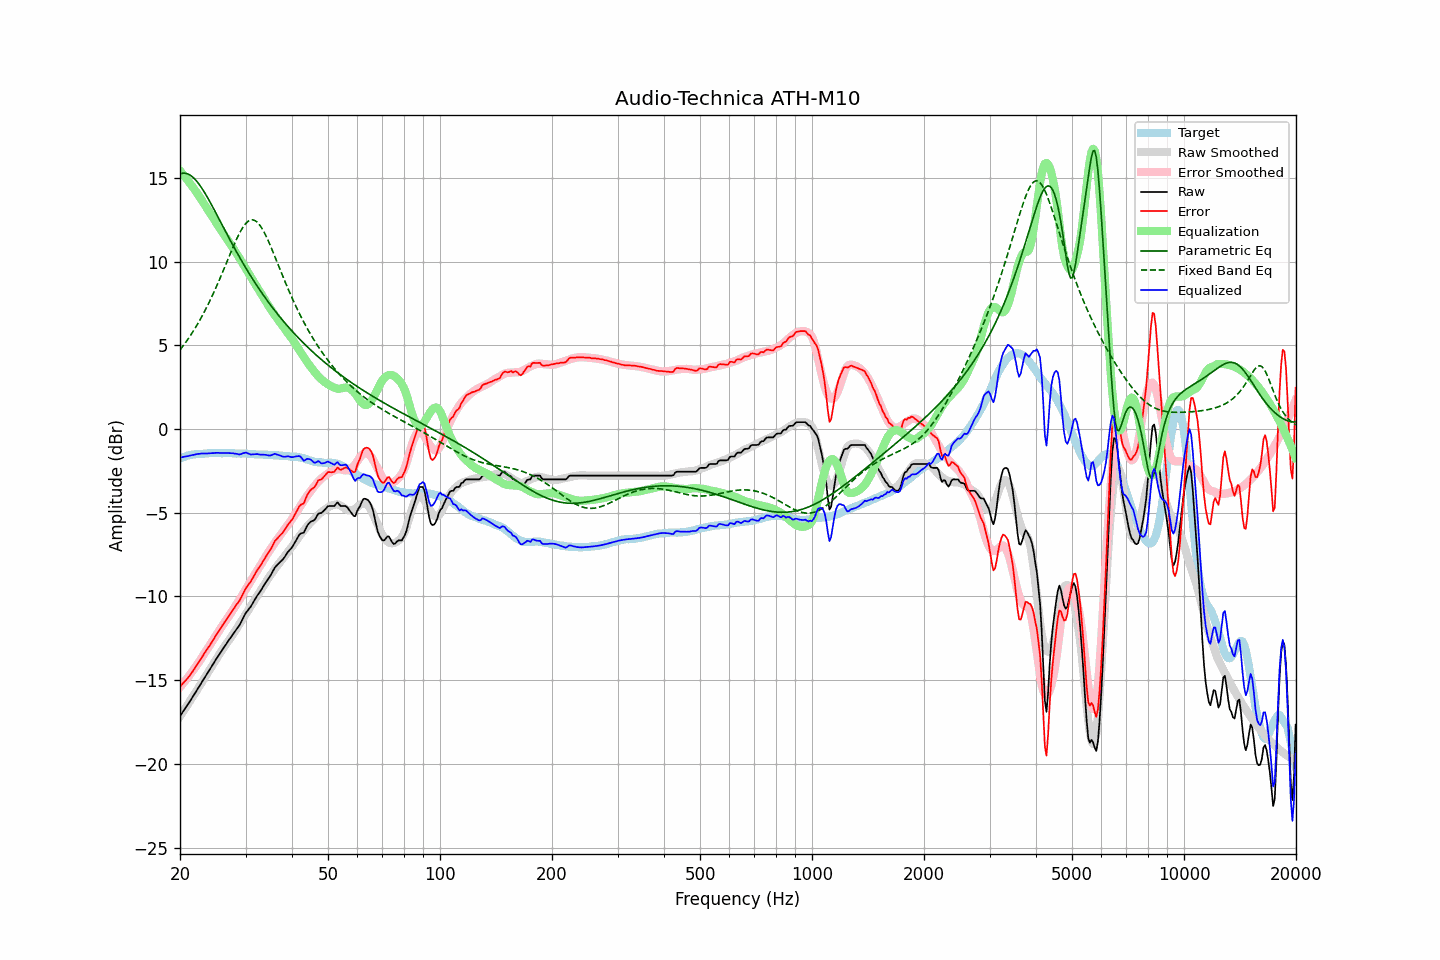

The data file committed next to this chart (first rows):
frequency, raw, error, smoothed, error_smoothed, equalization, parametric_eq, fixed_band_eq, equalized_raw, equalized_smoothed, target
20.00, -17.14, -15.39, -17.16, -15.42, 15.42, 15.23, 4.72, -1.72, -1.74, -1.76
20.20, -17.00, -15.29, -17.01, -15.31, 15.31, 15.26, 4.84, -1.70, -1.71, -1.72
20.40, -16.86, -15.18, -16.87, -15.19, 15.19, 15.28, 4.97, -1.67, -1.68, -1.69
20.61, -16.73, -15.07, -16.72, -15.07, 15.07, 15.27, 5.10, -1.66, -1.65, -1.66
20.81, -16.58, -14.97, -16.58, -14.95, 14.95, 15.26, 5.23, -1.63, -1.63, -1.62
21.02, -16.44, -14.87, -16.43, -14.82, 14.82, 15.22, 5.37, -1.62, -1.60, -1.58
21.23, -16.29, -14.73, -16.28, -14.70, 14.70, 15.18, 5.51, -1.60, -1.58, -1.57
21.44, -16.14, -14.60, -16.13, -14.57, 14.57, 15.11, 5.65, -1.57, -1.56, -1.55
21.66, -16.00, -14.47, -15.98, -14.44, 14.44, 15.03, 5.80, -1.56, -1.54, -1.53
21.87, -15.84, -14.32, -15.83, -14.31, 14.31, 14.94, 5.96, -1.54, -1.53, -1.52
22.09, -15.68, -14.18, -15.68, -14.17, 14.17, 14.84, 6.11, -1.51, -1.51, -1.51
22.31, -15.52, -14.02, -15.53, -14.03, 14.03, 14.72, 6.28, -1.49, -1.50, -1.51
22.54, -15.38, -13.88, -15.38, -13.89, 13.89, 14.60, 6.44, -1.49, -1.49, -1.50
22.76, -15.21, -13.73, -15.22, -13.74, 13.74, 14.46, 6.61, -1.47, -1.48, -1.49
22.99, -15.05, -13.57, -15.06, -13.59, 13.59, 14.32, 6.79, -1.46, -1.47, -1.49
23.22, -14.90, -13.43, -14.91, -13.44, 13.44, 14.16, 6.97, -1.46, -1.47, -1.48
23.45, -14.75, -13.29, -14.75, -13.29, 13.29, 14.01, 7.15, -1.46, -1.46, -1.47
23.69, -14.61, -13.15, -14.60, -13.14, 13.14, 13.84, 7.34, -1.47, -1.46, -1.46
23.92, -14.45, -13.01, -14.44, -12.99, 12.99, 13.67, 7.54, -1.46, -1.45, -1.45
24.16, -14.29, -12.86, -14.29, -12.84, 12.84, 13.50, 7.73, -1.45, -1.45, -1.44
24.40, -14.13, -12.71, -14.13, -12.69, 12.69, 13.32, 7.94, -1.44, -1.44, -1.43
24.65, -13.99, -12.55, -13.98, -12.54, 12.54, 13.14, 8.15, -1.44, -1.44, -1.44
24.89, -13.82, -12.38, -13.83, -12.39, 12.39, 12.96, 8.36, -1.43, -1.44, -1.44
25.14, -13.67, -12.24, -13.68, -12.24, 12.24, 12.78, 8.57, -1.43, -1.44, -1.44
25.39, -13.52, -12.08, -13.53, -12.10, 12.10, 12.59, 8.79, -1.43, -1.44, -1.44
25.65, -13.39, -11.95, -13.39, -11.95, 11.95, 12.41, 9.02, -1.44, -1.44, -1.44
25.91, -13.24, -11.78, -13.24, -11.80, 11.80, 12.22, 9.25, -1.44, -1.44, -1.46
26.16, -13.09, -11.65, -13.10, -11.65, 11.65, 12.04, 9.48, -1.44, -1.44, -1.45
26.43, -12.96, -11.51, -12.96, -11.51, 11.51, 11.85, 9.71, -1.44, -1.44, -1.45
26.69, -12.81, -11.37, -12.82, -11.37, 11.37, 11.67, 9.94, -1.44, -1.45, -1.45
26.96, -12.67, -11.22, -12.69, -11.23, 11.23, 11.49, 10.17, -1.43, -1.45, -1.45
27.23, -12.54, -11.09, -12.55, -11.09, 11.09, 11.31, 10.40, -1.44, -1.45, -1.45
27.50, -12.40, -10.95, -12.40, -10.95, 10.95, 11.13, 10.63, -1.45, -1.45, -1.45
27.77, -12.25, -10.80, -12.25, -10.80, 10.80, 10.95, 10.86, -1.45, -1.46, -1.46
28.05, -12.12, -10.67, -12.11, -10.65, 10.65, 10.78, 11.08, -1.47, -1.46, -1.46
28.33, -11.98, -10.51, -11.96, -10.50, 10.50, 10.60, 11.29, -1.48, -1.46, -1.48
28.62, -11.86, -10.39, -11.81, -10.35, 10.35, 10.43, 11.50, -1.51, -1.46, -1.47
28.90, -11.72, -10.26, -11.66, -10.20, 10.20, 10.26, 11.69, -1.52, -1.46, -1.47
29.19, -11.54, -10.07, -11.51, -10.04, 10.04, 10.09, 11.86, -1.50, -1.47, -1.48
29.48, -11.34, -9.88, -11.36, -9.89, 9.89, 9.93, 12.02, -1.46, -1.47, -1.47
29.78, -11.16, -9.69, -11.20, -9.73, 9.73, 9.77, 12.16, -1.43, -1.48, -1.47
30.08, -10.98, -9.51, -11.05, -9.57, 9.57, 9.60, 12.28, -1.41, -1.48, -1.47
30.38, -10.86, -9.37, -10.89, -9.41, 9.41, 9.44, 12.37, -1.45, -1.49, -1.49
30.68, -10.73, -9.25, -10.74, -9.25, 9.25, 9.29, 12.44, -1.49, -1.49, -1.49
30.99, -10.62, -9.12, -10.58, -9.09, 9.09, 9.13, 12.48, -1.53, -1.49, -1.50
31.30, -10.45, -8.95, -10.42, -8.93, 8.93, 8.98, 12.49, -1.52, -1.50, -1.50
31.61, -10.28, -8.79, -10.27, -8.77, 8.77, 8.83, 12.47, -1.52, -1.50, -1.50
31.93, -10.12, -8.60, -10.12, -8.61, 8.61, 8.68, 12.42, -1.50, -1.51, -1.52
32.24, -9.96, -8.44, -9.98, -8.46, 8.46, 8.54, 12.35, -1.50, -1.51, -1.53
32.57, -9.83, -8.30, -9.83, -8.31, 8.31, 8.39, 12.25, -1.52, -1.52, -1.53
32.89, -9.69, -8.17, -9.68, -8.15, 8.15, 8.25, 12.12, -1.54, -1.53, -1.53
33.22, -9.53, -8.01, -9.53, -8.00, 8.00, 8.11, 11.97, -1.54, -1.53, -1.53
33.55, -9.37, -7.84, -9.37, -7.84, 7.84, 7.97, 11.81, -1.54, -1.54, -1.54
33.89, -9.21, -7.68, -9.21, -7.67, 7.67, 7.84, 11.62, -1.54, -1.54, -1.54
34.23, -9.08, -7.54, -9.06, -7.51, 7.51, 7.70, 11.43, -1.56, -1.54, -1.54
34.57, -8.94, -7.40, -8.91, -7.36, 7.36, 7.57, 11.22, -1.58, -1.55, -1.55
34.92, -8.81, -7.25, -8.77, -7.22, 7.22, 7.44, 11.00, -1.59, -1.56, -1.56
35.27, -8.64, -7.08, -8.63, -7.07, 7.07, 7.31, 10.77, -1.56, -1.56, -1.56
35.62, -8.46, -6.89, -8.50, -6.93, 6.93, 7.19, 10.54, -1.52, -1.56, -1.57
35.97, -8.27, -6.70, -8.36, -6.79, 6.79, 7.06, 10.30, -1.48, -1.57, -1.58
... 635 more rows
